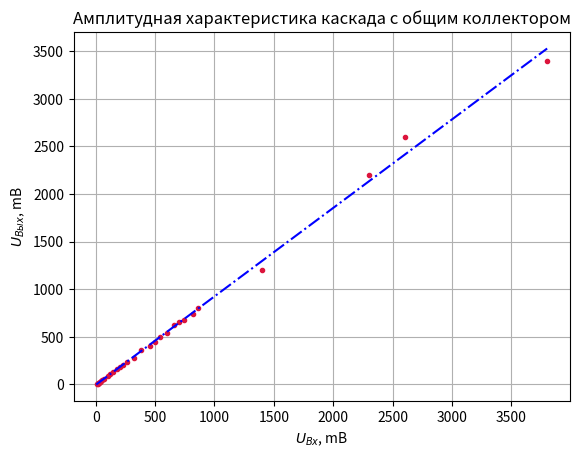

The matplotlib source for this figure:
from scipy.interpolate import interp1d 
import matplotlib.pyplot as plt 
import numpy as np 

x = np.array([3800,2600,2300,1400,860,820,740,700,660,600,540,500,460,380,320,260,232,204,176,148,120,100,68,53,49,37,33.5,26.5,23.2,16.4,15.5]) 
y = np.array([3400,2600,2200,1200,800,740,680,660,620,540,500,440,400,360,280,232,208,184,160,132,112,88,60,44,38,29,22,18,12,7.2,4.8]) 
z = np.polyfit(x, y, 1) 
p = np.poly1d(z) 
xp = np.linspace(5,3800,2) 
p1 = np.poly1d(np.polyfit(x, y, 1)) 

plt.plot(x, y, '.',color='crimson') 
plt.plot(xp, p(xp), '-.', color='blue') 
plt.grid(True) 
plt.xlabel('$U_{ \t{Bx}}$, mB') 
plt.ylabel('$U_{ \t{Bыx}}$, mB') 
plt.title('Амплитудная характеристика каскада с общим коллектором') 
plt.savefig('z33.pdf',dpi=300) 
plt.show()